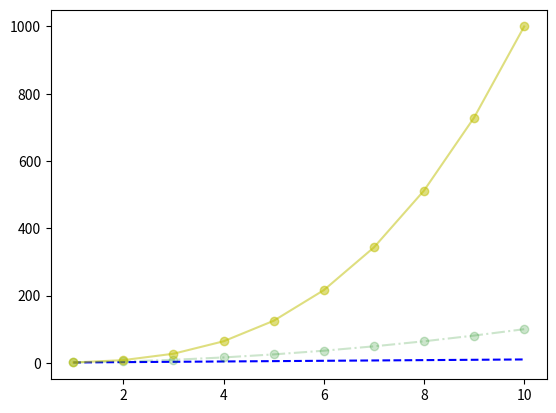

This figure's Python source:
# Alpha property
# transperency  color 0 to 0.1

import matplotlib.pyplot as plt
import numpy as np
x = np.arange(1,11)
plt.plot(x,x, 'b--', alpha = 1.0)
plt.plot(x,x**2,'o-.g', alpha = 0.2)
plt.plot(x,x**3, 'o-y', alpha = 0.5)

plt.show()
